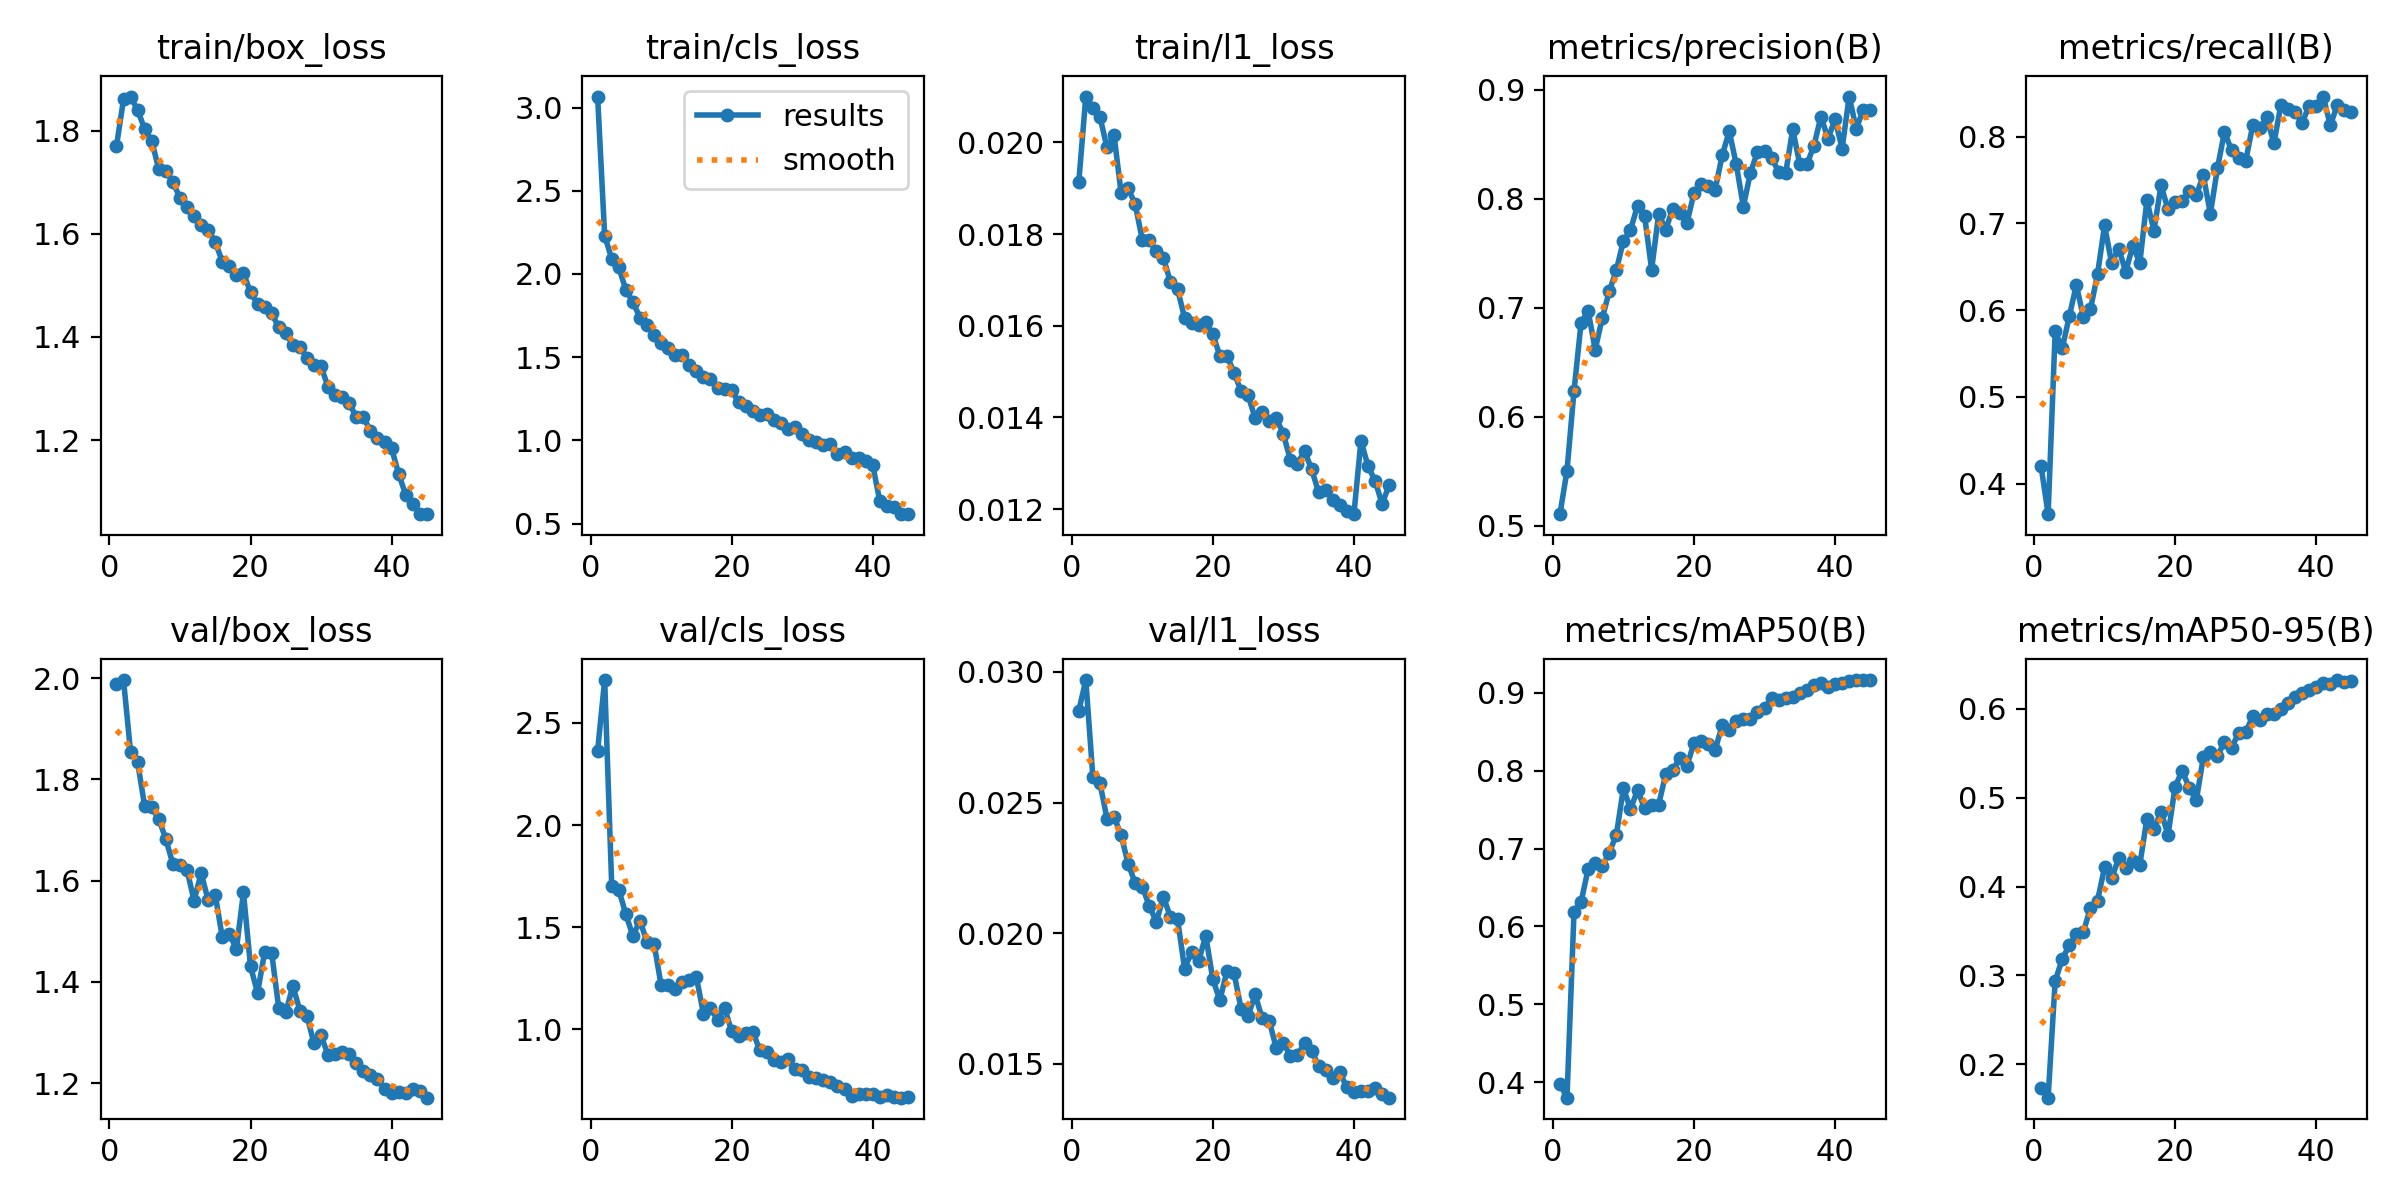

Values plotted in this chart, from the file beside it:
epoch, time, train/box_loss, train/cls_loss, train/l1_loss, metrics/precision(B), metrics/recall(B), metrics/mAP50(B), metrics/mAP50-95(B), val/box_loss, val/cls_loss, val/l1_loss, lr/pg0, lr/pg1, lr/pg2
1, 127.4, 1.77, 3.067, 0.01913, 0.5107, 0.4204, 0.3979, 0.1738, 1.989, 2.364, 0.02851, 0.0006651, 0.0006651, 0.0006651
2, 257.6, 1.86, 2.23, 0.021, 0.5503, 0.3649, 0.38, 0.1625, 1.996, 2.709, 0.02969, 0.001302, 0.001302, 0.001302
3, 385.6, 1.866, 2.091, 0.02076, 0.6239, 0.5755, 0.6189, 0.2938, 1.854, 1.701, 0.02598, 0.00191, 0.00191, 0.00191
4, 512.9, 1.84, 2.041, 0.02056, 0.6862, 0.556, 0.6315, 0.3185, 1.833, 1.683, 0.02575, 0.001868, 0.001868, 0.001868
5, 643.1, 1.803, 1.905, 0.01989, 0.6971, 0.593, 0.6737, 0.3339, 1.747, 1.563, 0.02439, 0.001824, 0.001824, 0.001824
6, 774.1, 1.78, 1.831, 0.02016, 0.6616, 0.629, 0.681, 0.3462, 1.745, 1.457, 0.02446, 0.00178, 0.00178, 0.00178
7, 906.9, 1.724, 1.738, 0.0189, 0.6904, 0.592, 0.6769, 0.349, 1.722, 1.533, 0.02376, 0.001736, 0.001736, 0.001736
8, 1036, 1.721, 1.691, 0.019, 0.7151, 0.6012, 0.6948, 0.376, 1.682, 1.427, 0.02266, 0.001692, 0.001692, 0.001692
9, 1160, 1.7, 1.633, 0.01865, 0.7346, 0.6413, 0.7175, 0.3841, 1.633, 1.42, 0.02192, 0.001648, 0.001648, 0.001648
10, 1286, 1.669, 1.587, 0.01788, 0.7612, 0.6977, 0.7773, 0.4214, 1.632, 1.216, 0.02179, 0.001604, 0.001604, 0.001604
11, 1424, 1.652, 1.554, 0.01786, 0.7711, 0.6543, 0.751, 0.4092, 1.621, 1.218, 0.02104, 0.00156, 0.00156, 0.00156
12, 1560, 1.635, 1.516, 0.01762, 0.7935, 0.6711, 0.7747, 0.4319, 1.56, 1.195, 0.02044, 0.001516, 0.001516, 0.001516
13, 1691, 1.617, 1.514, 0.01748, 0.7843, 0.6444, 0.7519, 0.4206, 1.615, 1.23, 0.02139, 0.001472, 0.001472, 0.001472
14, 1818, 1.608, 1.45, 0.01695, 0.735, 0.6742, 0.7561, 0.4293, 1.561, 1.24, 0.02062, 0.001428, 0.001428, 0.001428
15, 1955, 1.584, 1.414, 0.0168, 0.786, 0.6547, 0.7565, 0.4246, 1.572, 1.255, 0.02054, 0.001384, 0.001384, 0.001384
16, 2082, 1.546, 1.381, 0.01617, 0.7716, 0.7266, 0.7957, 0.4763, 1.488, 1.077, 0.01865, 0.00134, 0.00134, 0.00134
17, 2209, 1.537, 1.367, 0.01605, 0.7908, 0.6917, 0.8004, 0.4645, 1.495, 1.104, 0.01929, 0.001296, 0.001296, 0.001296
18, 2338, 1.519, 1.315, 0.01602, 0.7869, 0.744, 0.8167, 0.4842, 1.465, 1.048, 0.01894, 0.001252, 0.001252, 0.001252
19, 2472, 1.524, 1.311, 0.01608, 0.7776, 0.7163, 0.8063, 0.4582, 1.577, 1.105, 0.01991, 0.001208, 0.001208, 0.001208
20, 2604, 1.486, 1.3, 0.01582, 0.8049, 0.7249, 0.8351, 0.5124, 1.431, 0.9902, 0.01824, 0.001164, 0.001164, 0.001164
21, 2737, 1.463, 1.23, 0.01534, 0.8133, 0.7253, 0.8385, 0.5303, 1.378, 0.9684, 0.01744, 0.00112, 0.00112, 0.00112
22, 2867, 1.458, 1.207, 0.01535, 0.8119, 0.7379, 0.8337, 0.5112, 1.459, 0.9831, 0.01855, 0.001076, 0.001076, 0.001076
23, 3000, 1.446, 1.176, 0.01498, 0.8083, 0.7324, 0.8267, 0.4968, 1.457, 0.9881, 0.01849, 0.001032, 0.001032, 0.001032
24, 3129, 1.418, 1.149, 0.01458, 0.8395, 0.7554, 0.8581, 0.5454, 1.348, 0.8969, 0.01712, 0.000988, 0.000988, 0.000988
25, 3262, 1.407, 1.159, 0.01448, 0.8618, 0.7112, 0.8528, 0.551, 1.34, 0.8887, 0.01684, 0.000944, 0.000944, 0.000944
26, 3397, 1.384, 1.121, 0.01399, 0.8313, 0.7636, 0.8638, 0.5467, 1.392, 0.8521, 0.01766, 0.0009, 0.0009, 0.0009
27, 3534, 1.381, 1.102, 0.01412, 0.7927, 0.8058, 0.8659, 0.5628, 1.344, 0.8399, 0.01674, 0.000856, 0.000856, 0.000856
28, 3670, 1.36, 1.066, 0.01393, 0.8236, 0.7842, 0.8669, 0.556, 1.333, 0.8563, 0.01664, 0.000812, 0.000812, 0.000812
29, 3802, 1.344, 1.08, 0.01398, 0.8428, 0.776, 0.8757, 0.5725, 1.279, 0.8069, 0.01561, 0.000768, 0.000768, 0.000768
30, 3940, 1.343, 1.037, 0.01364, 0.8435, 0.7718, 0.8811, 0.5736, 1.294, 0.8013, 0.01579, 0.000724, 0.000724, 0.000724
31, 4076, 1.303, 1.003, 0.01307, 0.837, 0.813, 0.8929, 0.5916, 1.255, 0.7654, 0.01532, 0.00068, 0.00068, 0.00068
32, 4206, 1.288, 0.9908, 0.01299, 0.8248, 0.8099, 0.8911, 0.5875, 1.257, 0.7598, 0.01534, 0.000636, 0.000636, 0.000636
33, 4333, 1.282, 0.9733, 0.01327, 0.8235, 0.8222, 0.8929, 0.5936, 1.262, 0.7512, 0.0158, 0.000592, 0.000592, 0.000592
34, 4458, 1.272, 0.9779, 0.01287, 0.8634, 0.7924, 0.8943, 0.5936, 1.258, 0.7448, 0.01549, 0.000548, 0.000548, 0.000548
35, 4581, 1.244, 0.919, 0.01237, 0.8315, 0.8366, 0.9002, 0.5992, 1.24, 0.7249, 0.01494, 0.000504, 0.000504, 0.000504
36, 4709, 1.245, 0.9273, 0.01241, 0.8314, 0.8315, 0.9032, 0.6066, 1.224, 0.7077, 0.01476, 0.00046, 0.00046, 0.00046
37, 4835, 1.217, 0.8909, 0.01221, 0.8482, 0.8284, 0.91, 0.6135, 1.217, 0.6756, 0.01448, 0.000416, 0.000416, 0.000416
38, 4962, 1.204, 0.8958, 0.01209, 0.8752, 0.816, 0.9122, 0.6177, 1.209, 0.684, 0.01468, 0.000372, 0.000372, 0.000372
39, 5090, 1.195, 0.8781, 0.01196, 0.8551, 0.8356, 0.908, 0.6212, 1.189, 0.6817, 0.0141, 0.000328, 0.000328, 0.000328
40, 5228, 1.184, 0.8508, 0.01189, 0.8728, 0.8356, 0.9108, 0.624, 1.181, 0.6836, 0.01394, 0.000284, 0.000284, 0.000284
41, 5361, 1.134, 0.6342, 0.01349, 0.8459, 0.8463, 0.9126, 0.6286, 1.183, 0.6697, 0.01397, 0.00024, 0.00024, 0.00024
42, 5492, 1.094, 0.6043, 0.01294, 0.8936, 0.8129, 0.9146, 0.6282, 1.18, 0.6774, 0.01395, 0.000196, 0.000196, 0.000196
43, 5620, 1.076, 0.601, 0.01262, 0.8642, 0.8369, 0.9161, 0.6323, 1.189, 0.6703, 0.01408, 0.000152, 0.000152, 0.000152
44, 5746, 1.057, 0.5562, 0.01211, 0.8812, 0.8313, 0.9164, 0.63, 1.185, 0.6657, 0.01385, 0.000108, 0.000108, 0.000108
45, 5867, 1.056, 0.5576, 0.01253, 0.8809, 0.8285, 0.9163, 0.6317, 1.172, 0.6674, 0.01371, 6.4e-05, 6.4e-05, 6.4e-05
